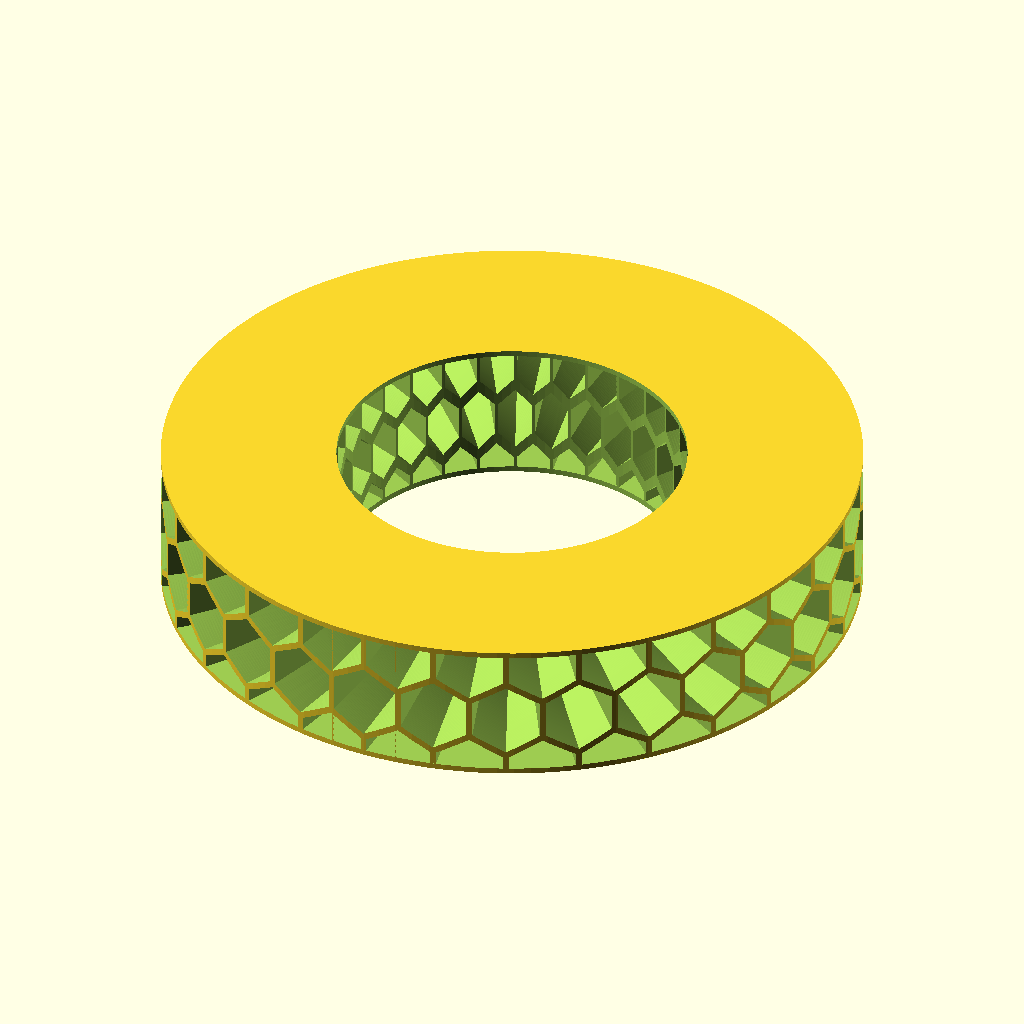
Cell 1 — every parameter at its default value.
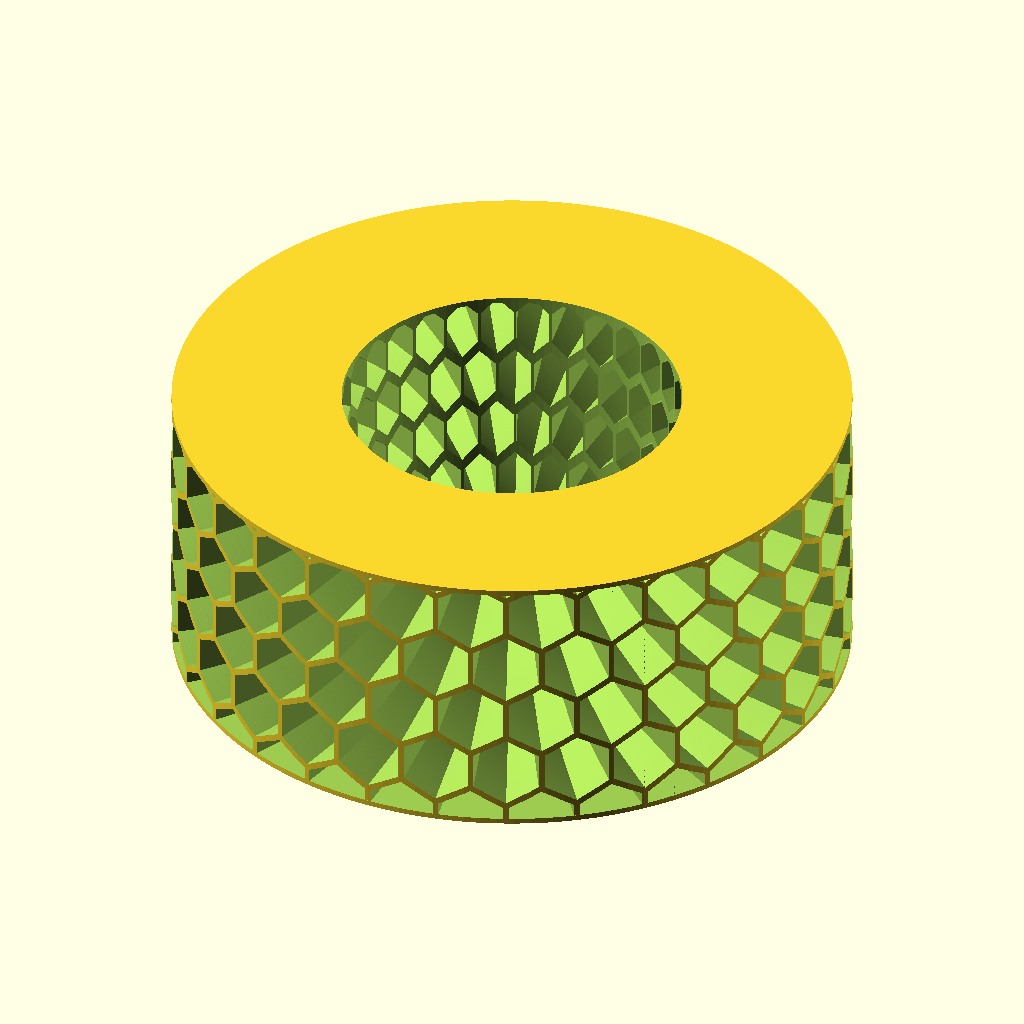
Cell 2 — tube_length set to 5, the other parameters unchanged.
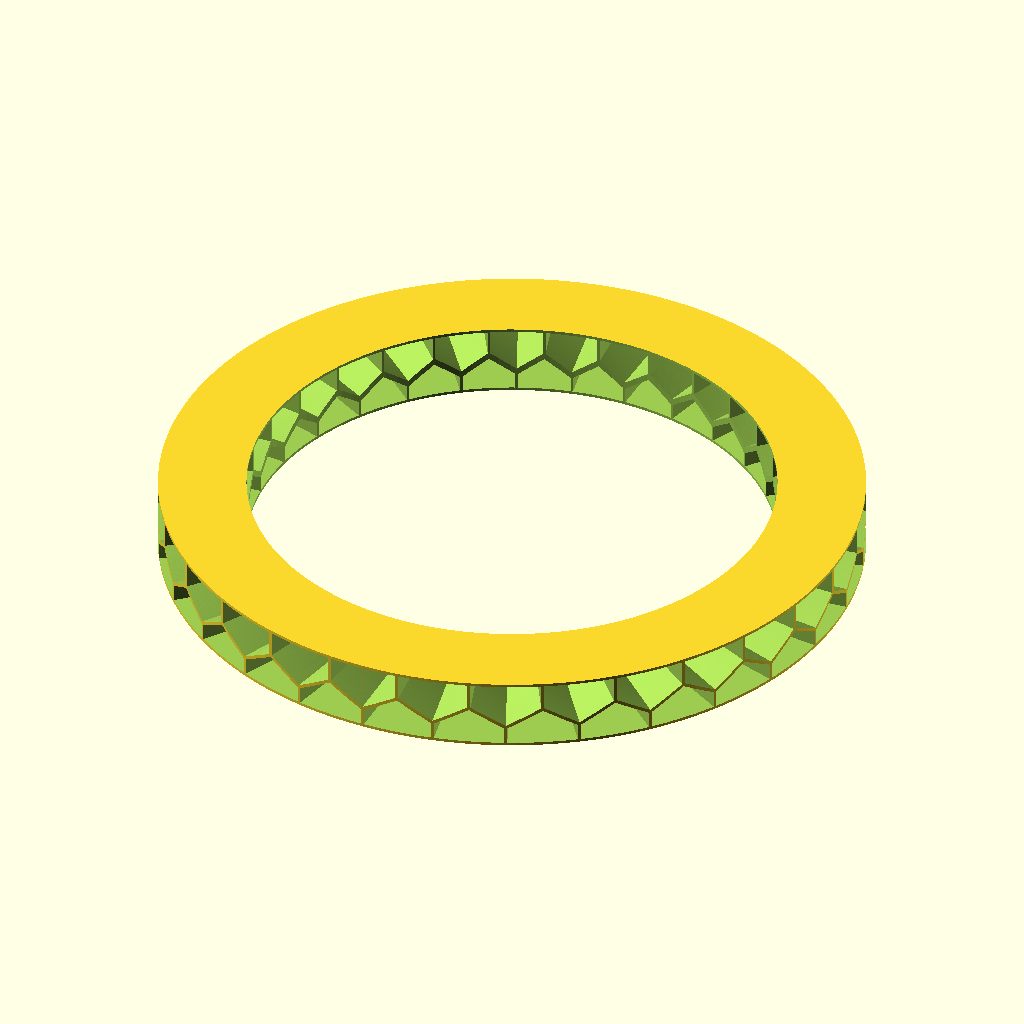
Cell 3: the same model with tube_radius = 12.
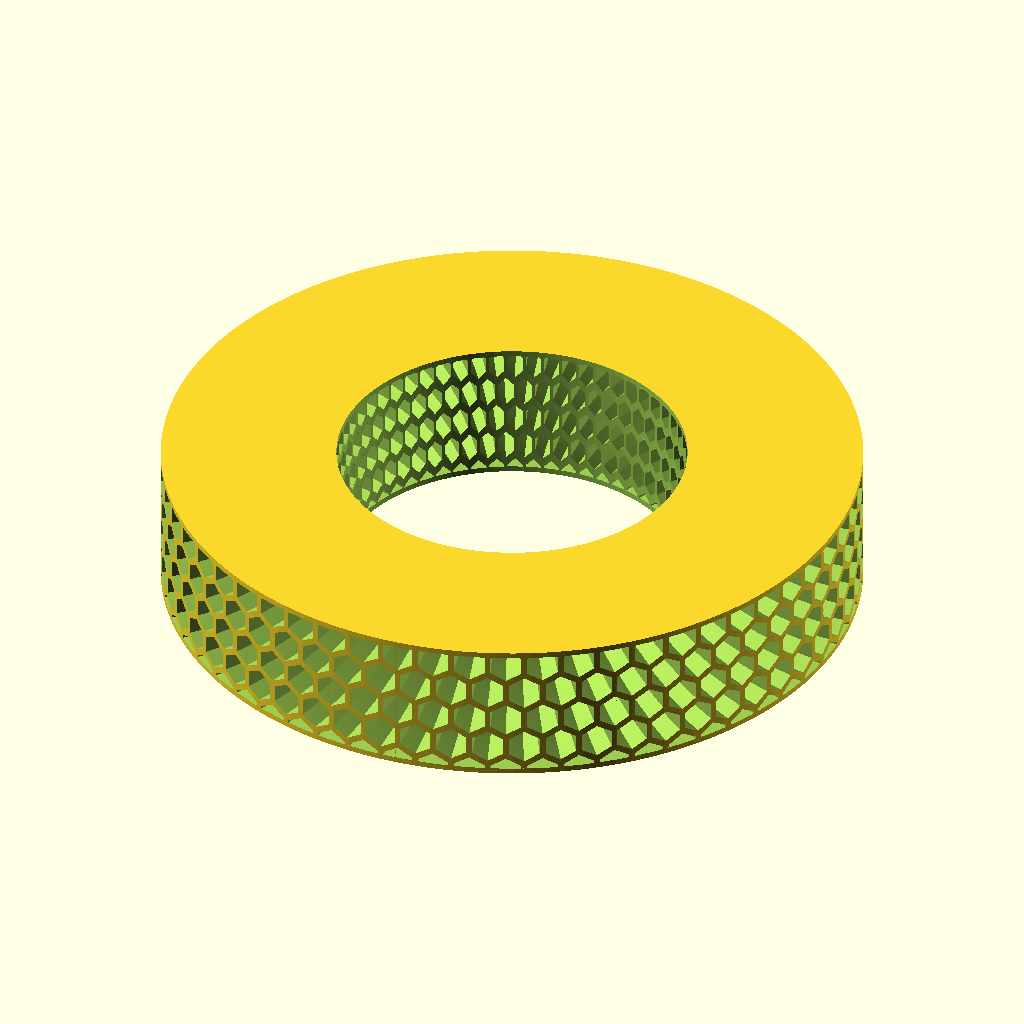
Cell 4: hex_count_per_layer = 60 (everything else at default).
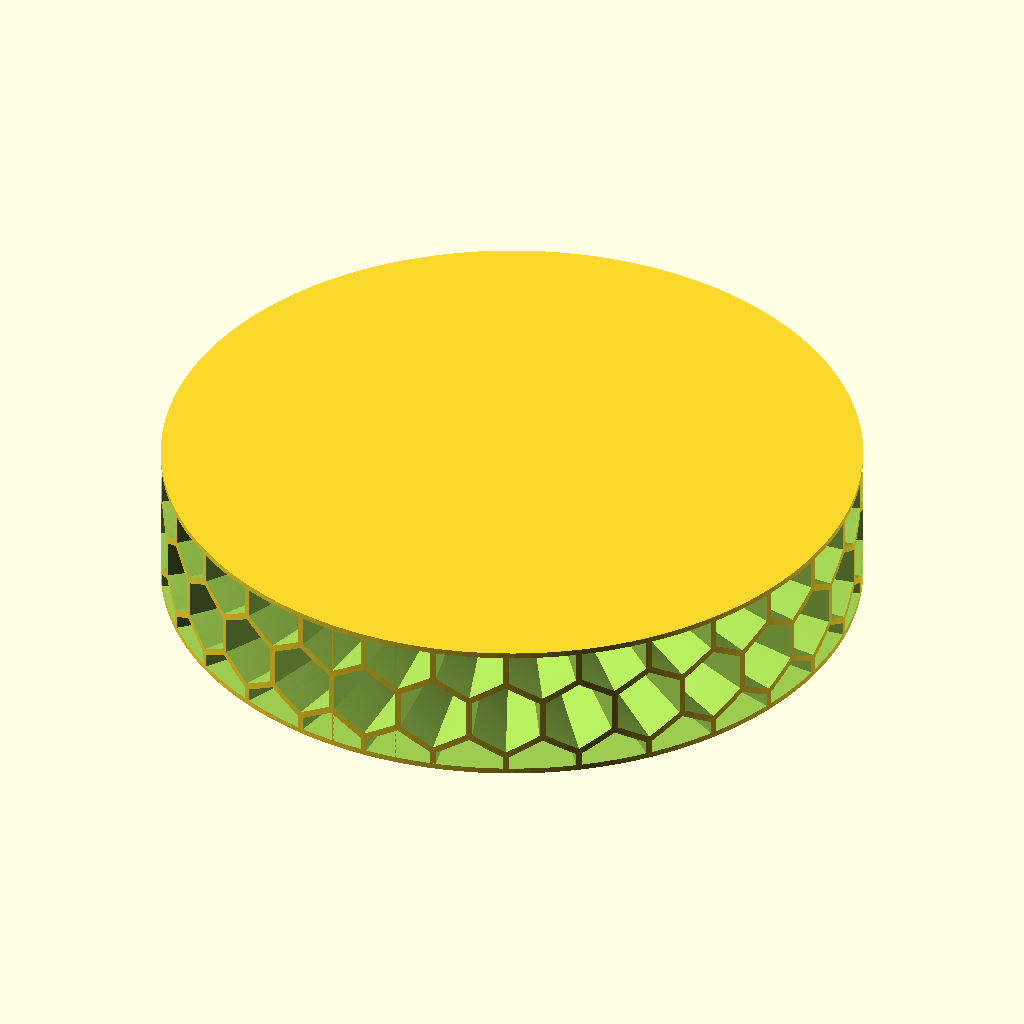
Cell 5 — tube_wall_thickness set to 6, the other parameters unchanged.
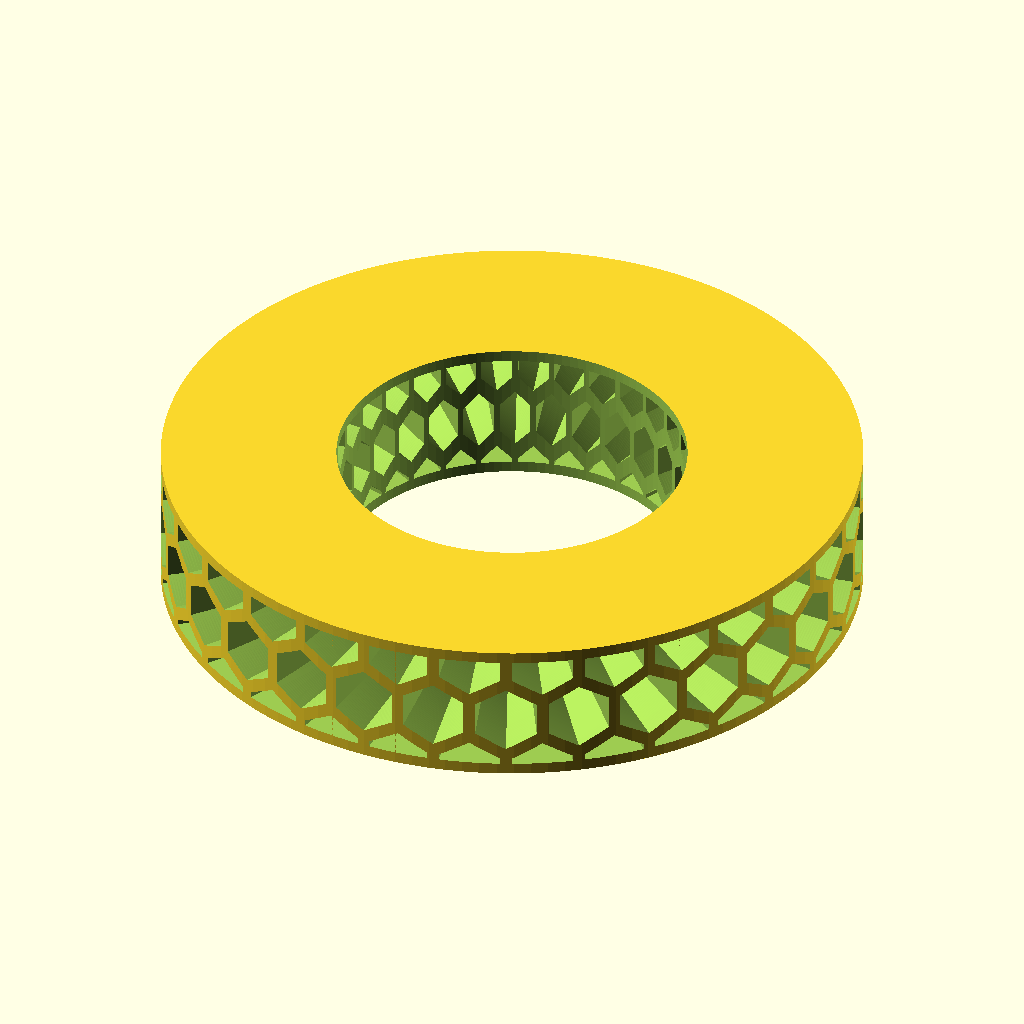
Cell 6 — hex_distance set to 0.2, the other parameters unchanged.
The same orthographic view direction (rotation 55°, 0°, 25°; colour scheme Cornfield) for every cell, with the view re-fitted per cell, so scale and position can differ between cells.
Source of the model, inputs/thingiverse/files/thing-1769983/files/hex-walled-tube.scad:
$fn=128; 

tube_length=2.5;
tube_radius=6;
hex_count_per_layer=30;
tube_wall_thickness=3;
hex_distance=0.1;
solid_top_and_bottom_layers=1; // 0, 1

// idea from: https://en.wikibooks.org/wiki/OpenSCAD_User_Manual/Using_the_2D_Subsystem#regular_polygon
module reg_polygon(sides,radius) {
  circle(r=radius,$fn=sides);
}

//calculating relation between:
// hex_radius*2 = distance between two opposite corners of hexagon
// hex_width = distance between two opposite sides of hexagon
// hex_width = side length of an enscribed equilateral triangle
// using forumlas from https://en.wikipedia.org/wiki/Circular_segment
// hex_width = 2*hex_radius*sin(360/6)

module hexTubeCut(height, tube_radius, hex_count, hex_distance) {
  //tube_radius=tube_radius+1;
  circumference = 2*tube_radius*PI;
  //hex_distance = 0;
  hex_width = (circumference - hex_count*hex_distance) / hex_count;
  //hex_width=1.35;
  //echo( (hex_width+hex_distance)*hex_count);
  hex_radius = hex_width/(2*sin(360/6));
  echo(sin(360/6), sin(360/12));
  
  //translate([0,0,-0.3]) 
  //#rotate([0,0,6]) cube([hex_width,tube_radius*2,0.5], center=true);
  //#rotate([0,90,0]) cylinder(d=hex_width,h=tube_radius*2, center=true);
  //#translate([0,0,-0.17]) rotate([0,90,0]) cylinder(r=hex_radius,h=tube_radius*2, center=true,$fn=6);
    
  center_size = 0.0001;
  scale = hex_radius/center_size;
  //hex_count = floor( circumference / (hex_width+hex_distance));
  angle = 360/hex_count;
    
  echo("circumference=", circumference, "; scale=", scale, "; hex_count=", hex_count, "; hex_width=", hex_width, "; hex_radius=", hex_radius, "; angle=", angle);
  
  //level_height = hex_width;
  //level_height = hex_radius + (hex_width/(2*sin(360/12)))/2;
  level_height = hex_radius*1.5+hex_distance;
  for(j=[0 : level_height : height+hex_radius*2]) {
    q=j / level_height;
    for(i=[0:angle:360])
      translate([0,0,j])
      //echo("q=", q, "; q%2=", q%2)
      rotate([i+q%2*angle/2,90,0])
      //linear_extrude(height = tube_radius, convexity = 10, scale=scale)
      linear_extrude(height = tube_radius, convexity = 10, scale=[1.3,scale])
      scale([scale/1.3,1])
      reg_polygon(6,center_size);
  }
}
//rendering with reg_polygon(6,center_size); = 1 minutes, 31 seconds

module hexTube(height, radius, hex_count, wall_thickness, hex_distance, edge) {
  difference() {
    cylinder(h=height,r=radius);
    translate([0,0,-1]) cylinder(h=height+2,r=radius-wall_thickness);
    hexTubeCut(height, radius, hex_count, hex_distance);
  }
  if(edge) difference() {
    cylinder(h=height,r=radius);
    translate([0,0,-1]) cylinder(h=height+2,r=radius-wall_thickness);
    translate([0,0,hex_distance]) cylinder(h=height-hex_distance*2,r=radius+1);
  }
}

//hexTube(height=2.5, radius=6, hex_count=30, wall_thickness=3, hex_distance=0.1, edge=1);
hexTube(height=tube_length, radius=tube_radius, hex_count=hex_count_per_layer, wall_thickness=tube_wall_thickness, hex_distance=hex_distance, edge=solid_top_and_bottom_layers);

//hexTubeCut(height=10.6, radius=6, hex_radius=0.9, hex_distance=0.1);
Parameter table extracted from the source (name, type, default, range or options):
tube_length: number, default 2.5
tube_radius: number, default 6
hex_count_per_layer: number, default 30
tube_wall_thickness: number, default 3
hex_distance: number, default 0.1
solid_top_and_bottom_layers: number, default 1
